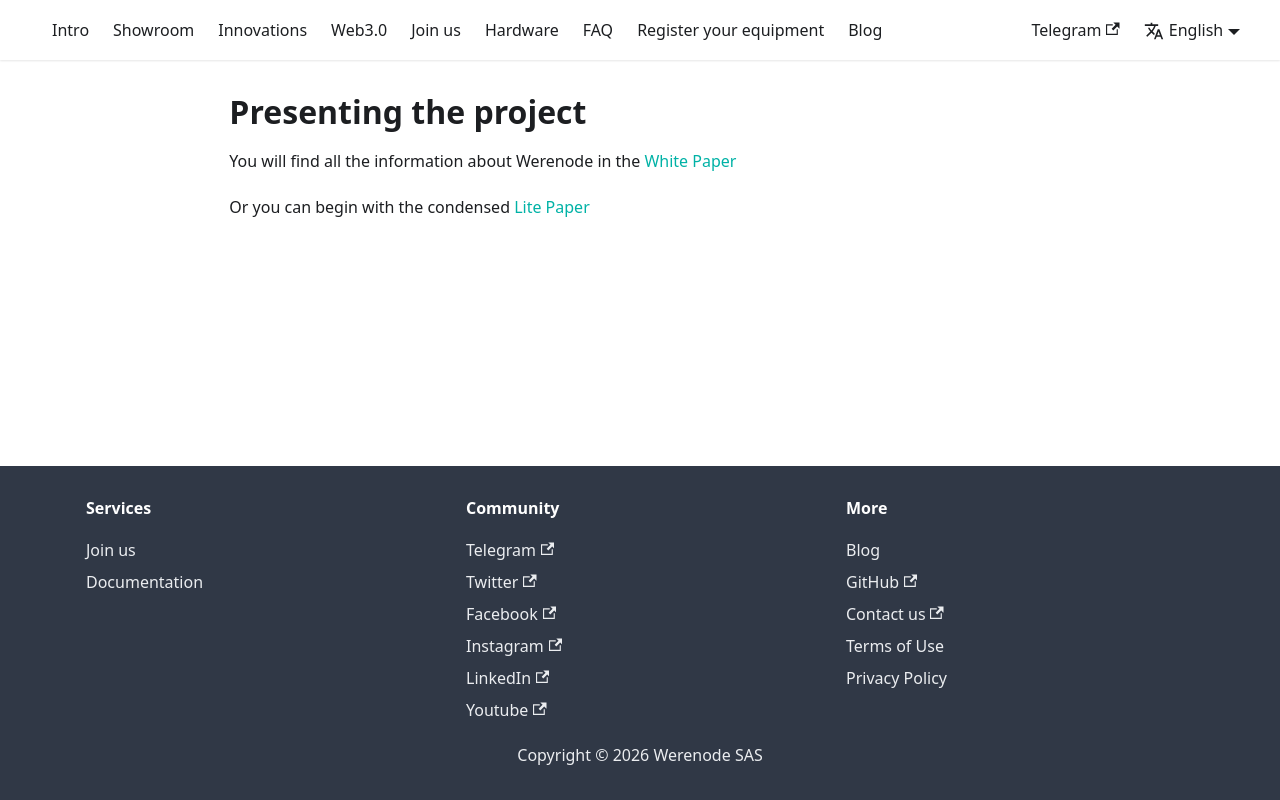

repository: Werenode/werenode-portal · page: papers/index.html · generator: docusaurus

# Presenting the project

You will find all the information about Werenode in the [White Paper](https://werenode.com/documents/Werenode_whitepaper_22_01_10.pdf)

Or you can begin with the condensed [Lite Paper](https://werenode.com/documents/Werenode_Litepaper_21_12_03.pdf)
